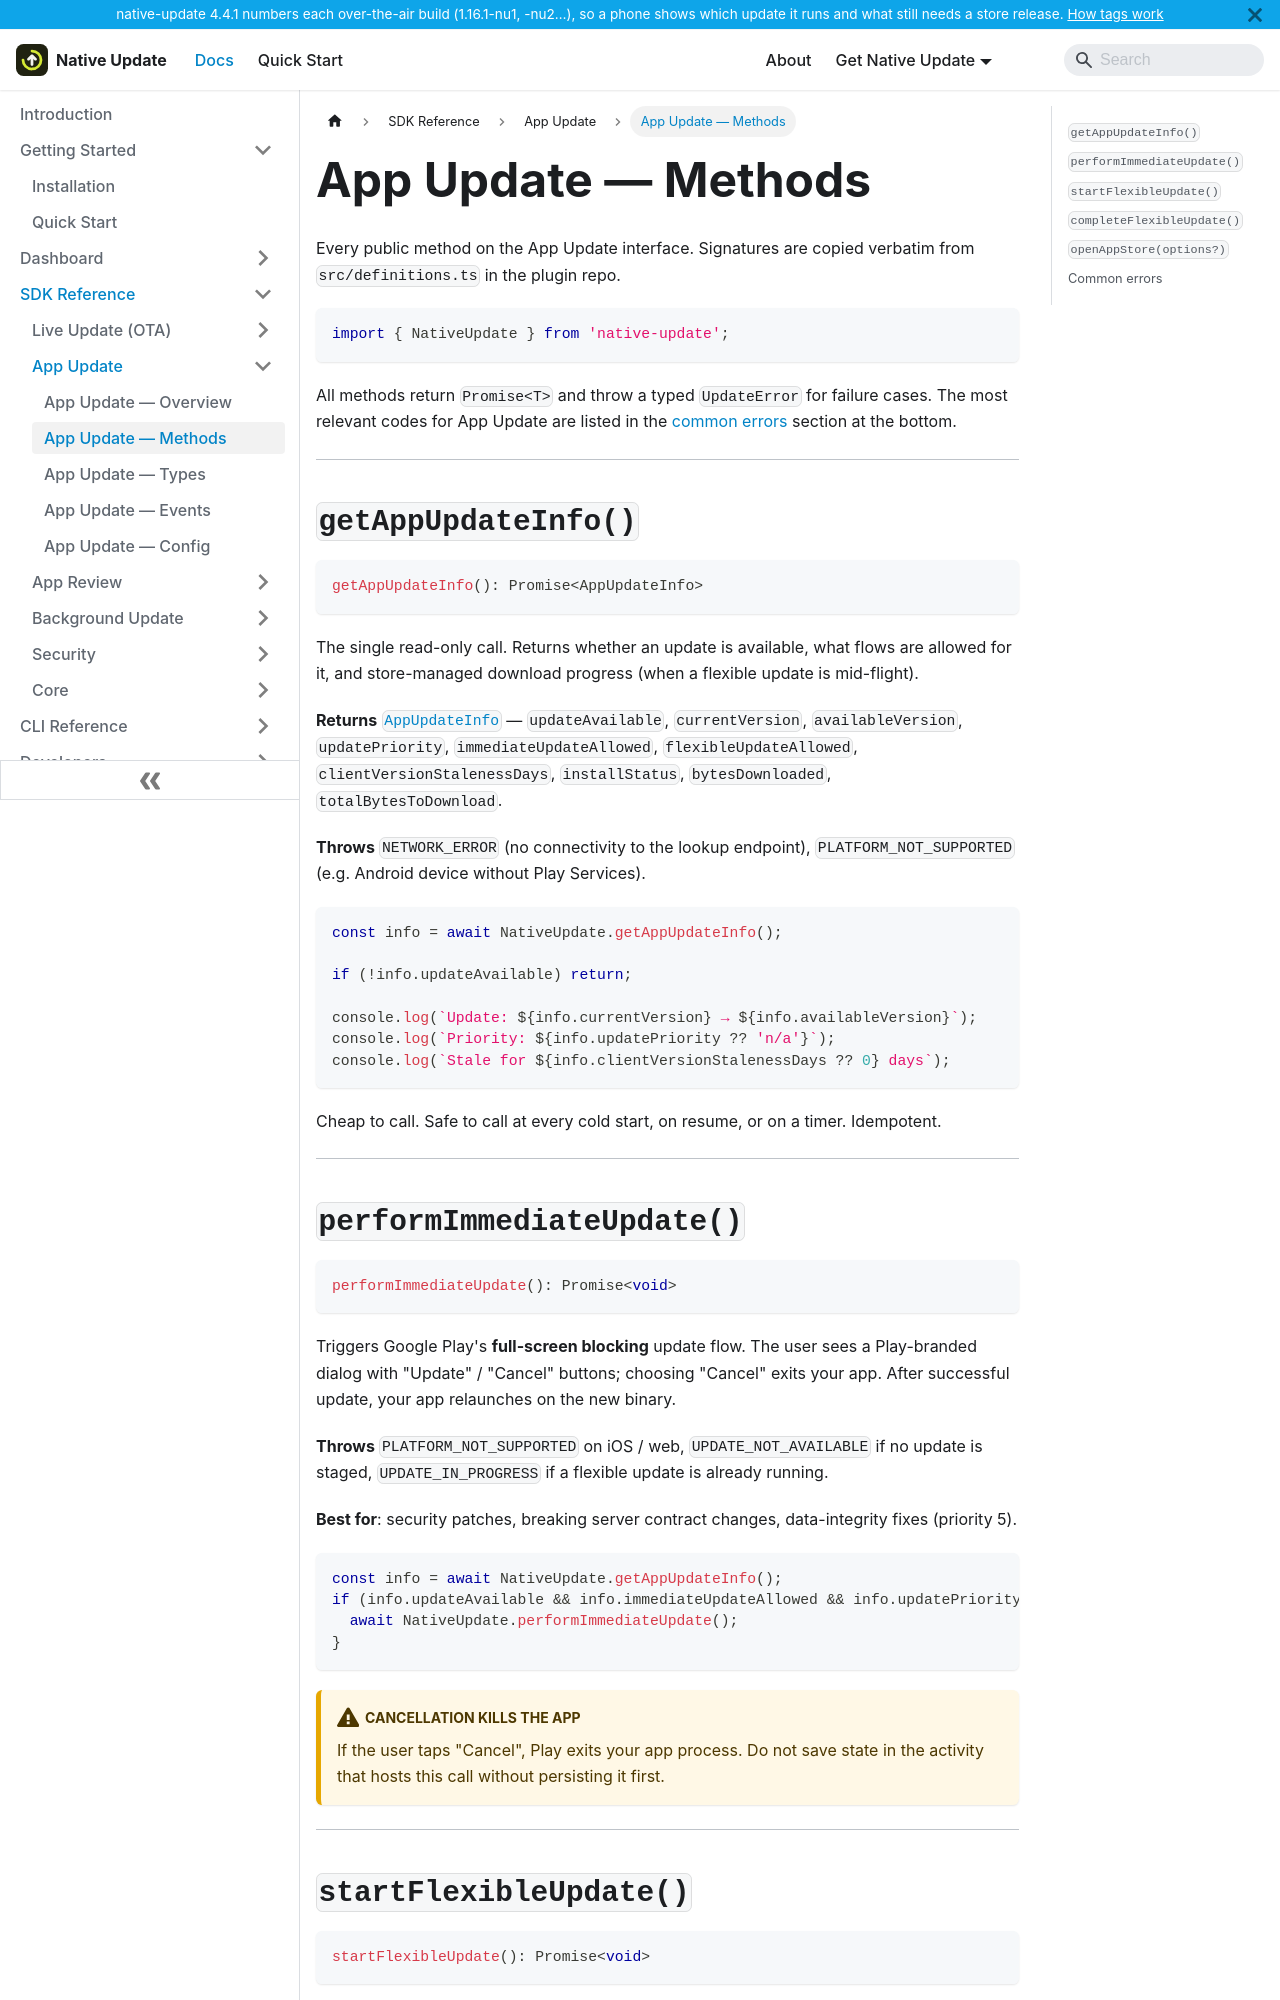

repository: aoneahsan/native-update-docs · page: reference/sdk/app-update/methods.html · generator: docusaurus

---
sidebar_position: 2
title: App Update — Methods
description: Reference for all 5 App Update API methods in native-update — getAppUpdateInfo, performImmediateUpdate, startFlexibleUpdate, completeFlexibleUpdate, openAppStore. Each entry includes signature, parameters, errors, and a runnable example.
keywords: [getAppUpdateInfo, performImmediateUpdate, startFlexibleUpdate, completeFlexibleUpdate, openAppStore, native-update methods]
last_update:
  date: 2026-05-10
  author: Native Update team
---

# App Update — Methods

Every public method on the App Update interface. Signatures are copied verbatim from `src/definitions.ts` in the plugin repo.

```typescript
import { NativeUpdate } from 'native-update';
```

All methods return `Promise<T>` and throw a typed `UpdateError` for failure cases. The most relevant codes for App Update are listed in the [common errors](#common-errors) section at the bottom.

---

## `getAppUpdateInfo()` {#getappupdateinfo}

```typescript
getAppUpdateInfo(): Promise<AppUpdateInfo>
```

The single read-only call. Returns whether an update is available, what flows are allowed for it, and store-managed download progress (when a flexible update is mid-flight).

**Returns** [`AppUpdateInfo`](./types#appupdateinfo) — `updateAvailable`, `currentVersion`, `availableVersion`, `updatePriority`, `immediateUpdateAllowed`, `flexibleUpdateAllowed`, `clientVersionStalenessDays`, `installStatus`, `bytesDownloaded`, `totalBytesToDownload`.

**Throws** `NETWORK_ERROR` (no connectivity to the lookup endpoint), `PLATFORM_NOT_SUPPORTED` (e.g. Android device without Play Services).

```typescript
const info = await NativeUpdate.getAppUpdateInfo();

if (!info.updateAvailable) return;

console.log(`Update: ${info.currentVersion} → ${info.availableVersion}`);
console.log(`Priority: ${info.updatePriority ?? 'n/a'}`);
console.log(`Stale for ${info.clientVersionStalenessDays ?? 0} days`);
```

Cheap to call. Safe to call at every cold start, on resume, or on a timer. Idempotent.

---
